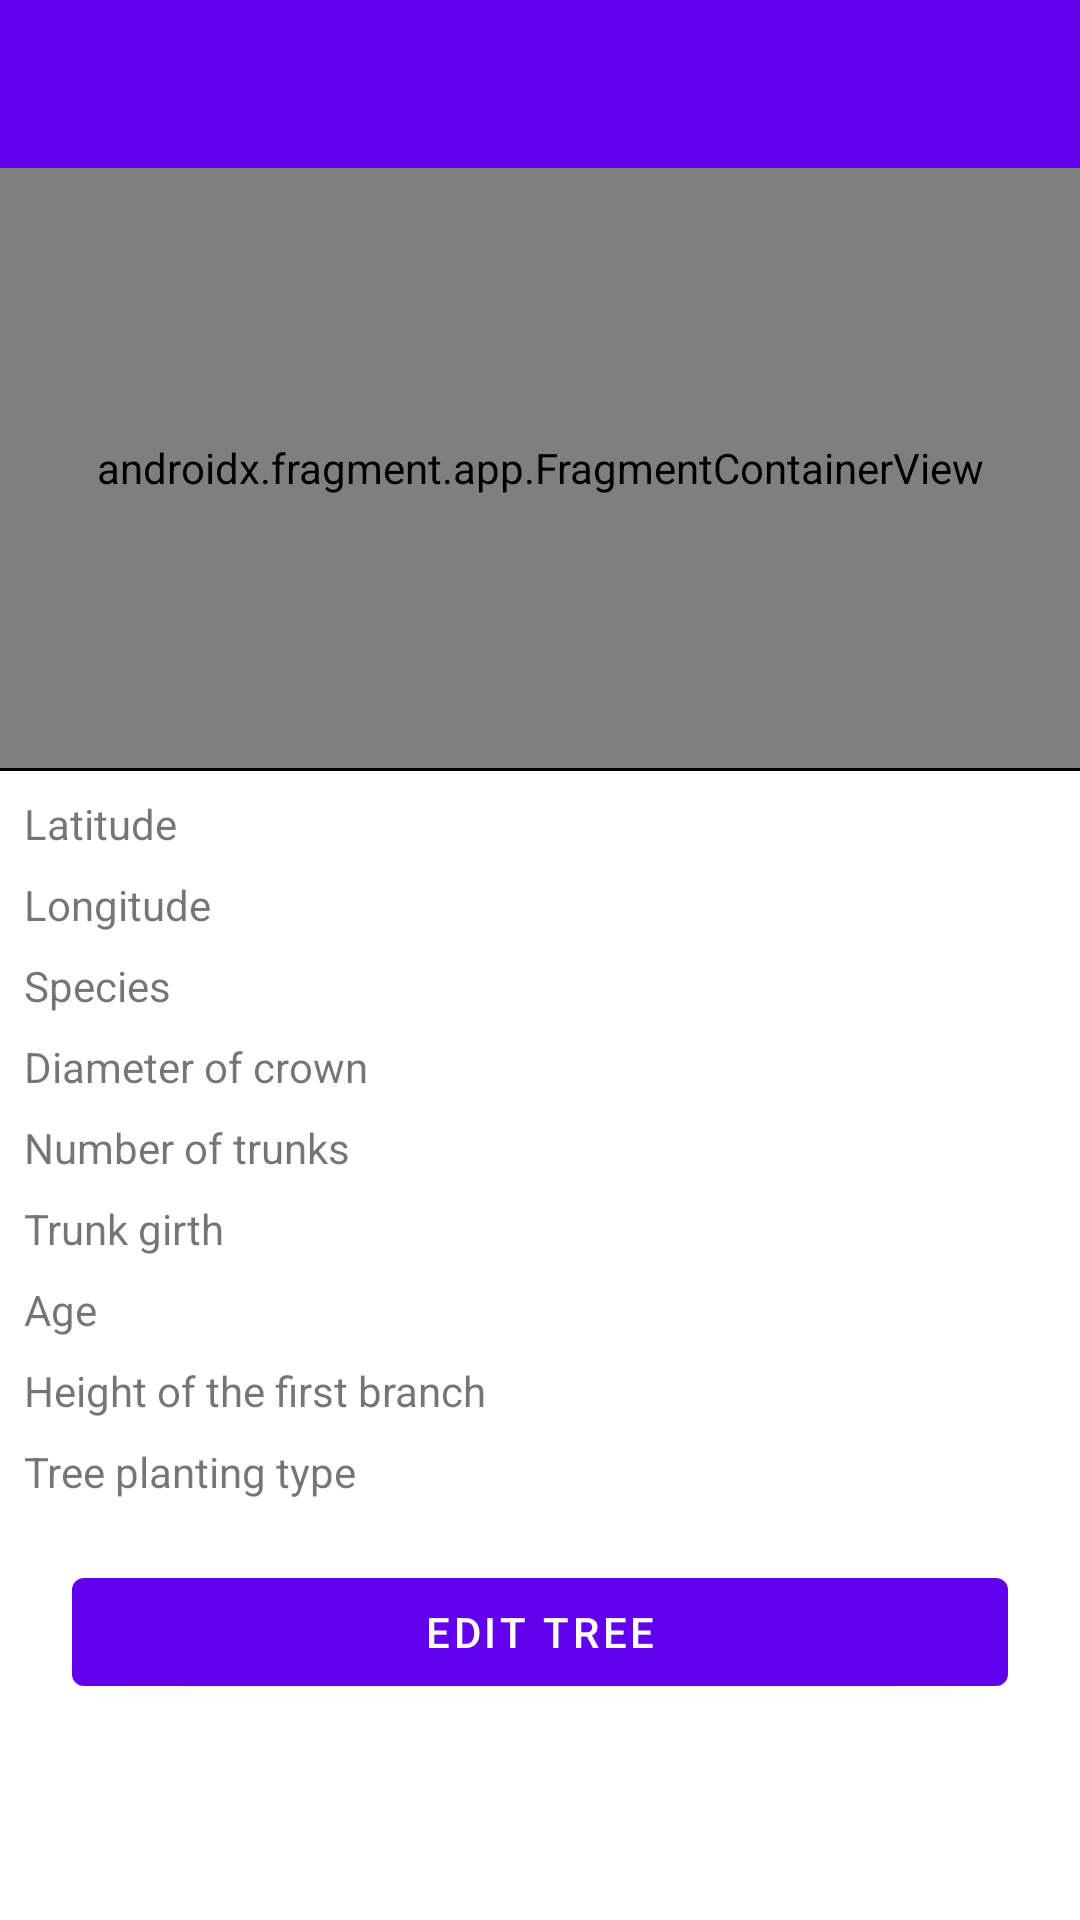

Reconstruct the res/layout file that produces this screen, plus the resources it refers to.
<!-- AndroidManifest.xml: application theme Theme.Treemap -->
<!-- res/layout/fragment_tree_detail.xml -->
<?xml version="1.0" encoding="utf-8"?>
<androidx.coordinatorlayout.widget.CoordinatorLayout xmlns:android="http://schemas.android.com/apk/res/android"
    xmlns:app="http://schemas.android.com/apk/res-auto"
    xmlns:tools="http://schemas.android.com/tools"
    android:layout_width="match_parent"
    android:layout_height="match_parent"
    tools:context=".ui.treedetail.TreeDetailFragment">

    <com.google.android.material.appbar.AppBarLayout
        android:layout_width="match_parent"
        android:layout_height="wrap_content"
        app:liftOnScroll="true">

        <com.google.android.material.appbar.MaterialToolbar
            android:id="@+id/topAppBar"
            style="@style/Widget.MaterialComponents.ActionBar.Primary"
            android:layout_width="match_parent"
            android:layout_height="?attr/actionBarSize"
            app:layout_scrollFlags="scroll|enterAlways"
            app:navigationIcon="@drawable/ic_arrow_back_24"
            app:titleTextColor="@android:color/white" />
    </com.google.android.material.appbar.AppBarLayout>

    <androidx.core.widget.NestedScrollView
        android:layout_width="match_parent"
        android:layout_height="match_parent"
        app:layout_behavior="@string/appbar_scrolling_view_behavior">

        <LinearLayout
            android:layout_width="match_parent"
            android:layout_height="wrap_content"
            android:orientation="vertical">

            <androidx.fragment.app.FragmentContainerView xmlns:map="http://schemas.android.com/apk/res-auto"
                android:id="@+id/map"
                android:name="com.google.android.gms.maps.SupportMapFragment"
                android:layout_width="match_parent"
                android:layout_height="200dp"
                android:clickable="false"
                app:layout_constraintEnd_toEndOf="parent"
                app:layout_constraintStart_toStartOf="parent"
                app:layout_constraintTop_toTopOf="parent"
                map:cameraZoom="18"
                map:liteMode="true" />

            <View
                android:id="@+id/line_view"
                android:layout_width="match_parent"
                android:layout_height="1dp"
                android:layout_marginBottom="8dp"
                android:background="@color/black"
                tools:layout_editor_absoluteX="16dp"
                tools:viewBindingIgnore="true" />

            <RelativeLayout
                android:layout_width="match_parent"
                android:layout_height="wrap_content">

                <TextView
                    android:layout_width="200dp"
                    android:layout_height="wrap_content"
                    android:layout_marginStart="8dp"
                    android:text="@string/latitude"
                    tools:viewBindingIgnore="true" />

                <TextView
                    android:id="@+id/latitude_value"
                    android:layout_width="150dp"
                    android:layout_height="wrap_content"
                    android:layout_alignParentEnd="true"
                    android:layout_marginEnd="24dp"
                    android:gravity="end"
                    android:textSize="20sp"
                    tools:text="Value" />
            </RelativeLayout>

            <RelativeLayout
                android:layout_width="match_parent"
                android:layout_height="wrap_content">

                <TextView
                    android:layout_width="200dp"
                    android:layout_height="wrap_content"
                    android:layout_marginStart="8dp"
                    android:text="@string/longitude"
                    tools:viewBindingIgnore="true" />

                <TextView
                    android:id="@+id/longitude_value"
                    android:layout_width="150dp"
                    android:layout_height="wrap_content"
                    android:layout_alignParentEnd="true"
                    android:layout_marginEnd="24dp"
                    android:gravity="end"
                    android:textSize="20sp"
                    tools:text="Value" />
            </RelativeLayout>

            <RelativeLayout
                android:layout_width="match_parent"
                android:layout_height="wrap_content">

                <TextView
                    android:layout_width="200dp"
                    android:layout_height="wrap_content"
                    android:layout_marginStart="8dp"
                    android:text="@string/species" />

                <TextView
                    android:id="@+id/tree_species_value"
                    android:layout_width="150dp"
                    android:layout_height="wrap_content"
                    android:layout_alignParentEnd="true"
                    android:layout_marginEnd="24dp"
                    android:gravity="end"
                    android:textSize="20sp"
                    tools:text="Value" />
            </RelativeLayout>

            <RelativeLayout
                android:layout_width="match_parent"
                android:layout_height="wrap_content">

                <TextView
                    android:layout_width="200dp"
                    android:layout_height="wrap_content"
                    android:layout_marginStart="8dp"
                    android:text="@string/diameter_of_crown" />

                <TextView
                    android:id="@+id/diameter_value"
                    android:layout_width="150dp"
                    android:layout_height="wrap_content"
                    android:layout_alignParentEnd="true"
                    android:layout_marginEnd="24dp"
                    android:gravity="end"
                    android:textSize="20sp"
                    tools:text="Value" />
            </RelativeLayout>

            <RelativeLayout
                android:layout_width="match_parent"
                android:layout_height="wrap_content">

                <TextView
                    android:layout_width="200dp"
                    android:layout_height="wrap_content"
                    android:layout_marginStart="8dp"
                    android:text="@string/number_of_trunks" />

                <TextView
                    android:id="@+id/number_of_trunks"
                    android:layout_width="150dp"
                    android:layout_height="wrap_content"
                    android:layout_alignParentEnd="true"
                    android:layout_marginEnd="24dp"
                    android:gravity="end"
                    android:textSize="20sp"
                    tools:text="Value" />
            </RelativeLayout>

            <RelativeLayout
                android:layout_width="match_parent"
                android:layout_height="wrap_content">

                <TextView
                    android:layout_width="200dp"
                    android:layout_height="wrap_content"
                    android:layout_marginStart="8dp"
                    android:text="@string/trunk_girth" />

                <TextView
                    android:id="@+id/trunk_girth_value"
                    android:layout_width="150dp"
                    android:layout_height="wrap_content"
                    android:layout_alignParentEnd="true"
                    android:layout_marginEnd="24dp"
                    android:gravity="end"
                    android:textSize="20sp"
                    tools:text="Value" />
            </RelativeLayout>

            <RelativeLayout
                android:layout_width="match_parent"
                android:layout_height="wrap_content">

                <TextView
                    android:layout_width="200dp"
                    android:layout_height="wrap_content"
                    android:layout_marginStart="8dp"
                    android:text="@string/age" />

                <TextView
                    android:id="@+id/age_value"
                    android:layout_width="150dp"
                    android:layout_height="wrap_content"
                    android:layout_alignParentEnd="true"
                    android:layout_marginEnd="24dp"
                    android:gravity="end"
                    android:textSize="20sp"
                    tools:text="Value" />
            </RelativeLayout>

            <RelativeLayout
                android:layout_width="match_parent"
                android:layout_height="wrap_content">

                <TextView
                    android:layout_width="200dp"
                    android:layout_height="wrap_content"
                    android:layout_marginStart="8dp"
                    android:text="@string/height_of_the_first_branch" />

                <TextView
                    android:id="@+id/height_of_the_first_branch_value"
                    android:layout_width="150dp"
                    android:layout_height="wrap_content"
                    android:layout_alignParentEnd="true"
                    android:layout_marginEnd="24dp"
                    android:gravity="end"
                    android:textSize="20sp"
                    tools:text="Value" />
            </RelativeLayout>

            <RelativeLayout
                android:layout_width="match_parent"
                android:layout_height="wrap_content">

                <TextView
                    android:layout_width="200dp"
                    android:layout_height="wrap_content"
                    android:layout_marginStart="8dp"
                    android:text="@string/tree_planting_type" />

                <TextView
                    android:id="@+id/planting_type_value"
                    android:layout_width="150dp"
                    android:layout_height="wrap_content"
                    android:layout_alignParentEnd="true"
                    android:layout_marginEnd="24dp"
                    android:gravity="end"
                    android:textSize="20sp"
                    tools:text="Value" />
            </RelativeLayout>

            <com.google.android.material.button.MaterialButton
                android:id="@+id/edit_tree_button"
                android:layout_width="match_parent"
                android:layout_height="wrap_content"
                android:layout_marginHorizontal="24dp"
                android:layout_marginTop="12dp"
                android:text="@string/edit_tree" />
        </LinearLayout>
    </androidx.core.widget.NestedScrollView>
</androidx.coordinatorlayout.widget.CoordinatorLayout>
<!-- resources referenced by this layout -->
<resources>
  <color name="black">#FF000000</color>
  <string name="age">Age</string>
  <string name="diameter_of_crown">Diameter of crown</string>
  <string name="edit_tree">Edit tree</string>
  <string name="height_of_the_first_branch">Height of the first branch</string>
  <string name="latitude">Latitude</string>
  <string name="longitude">Longitude</string>
  <string name="number_of_trunks">Number of trunks</string>
  <string name="species">Species</string>
  <string name="tree_planting_type">Tree planting type</string>
  <string name="trunk_girth">Trunk girth</string>
  <style name="Theme.Treemap" parent="Theme.MaterialComponents.DayNight.NoActionBar">
          
          <item name="colorPrimary">@color/purple_500</item>
          <item name="colorPrimaryVariant">@color/purple_700</item>
          <item name="colorOnPrimary">@color/white</item>
          
          <item name="colorSecondary">@color/teal_200</item>
          <item name="colorSecondaryVariant">@color/teal_700</item>
          <item name="colorOnSecondary">@color/black</item>
          
          <item name="android:statusBarColor" tools:targetApi="l">?attr/colorPrimaryVariant</item>
          
      </style>
  <color name="purple_500">#FF6200EE</color>
  <color name="purple_700">#FF3700B3</color>
  <color name="white">#FFFFFFFF</color>
  <color name="teal_200">#FF03DAC5</color>
  <color name="teal_700">#FF018786</color>
</resources>
